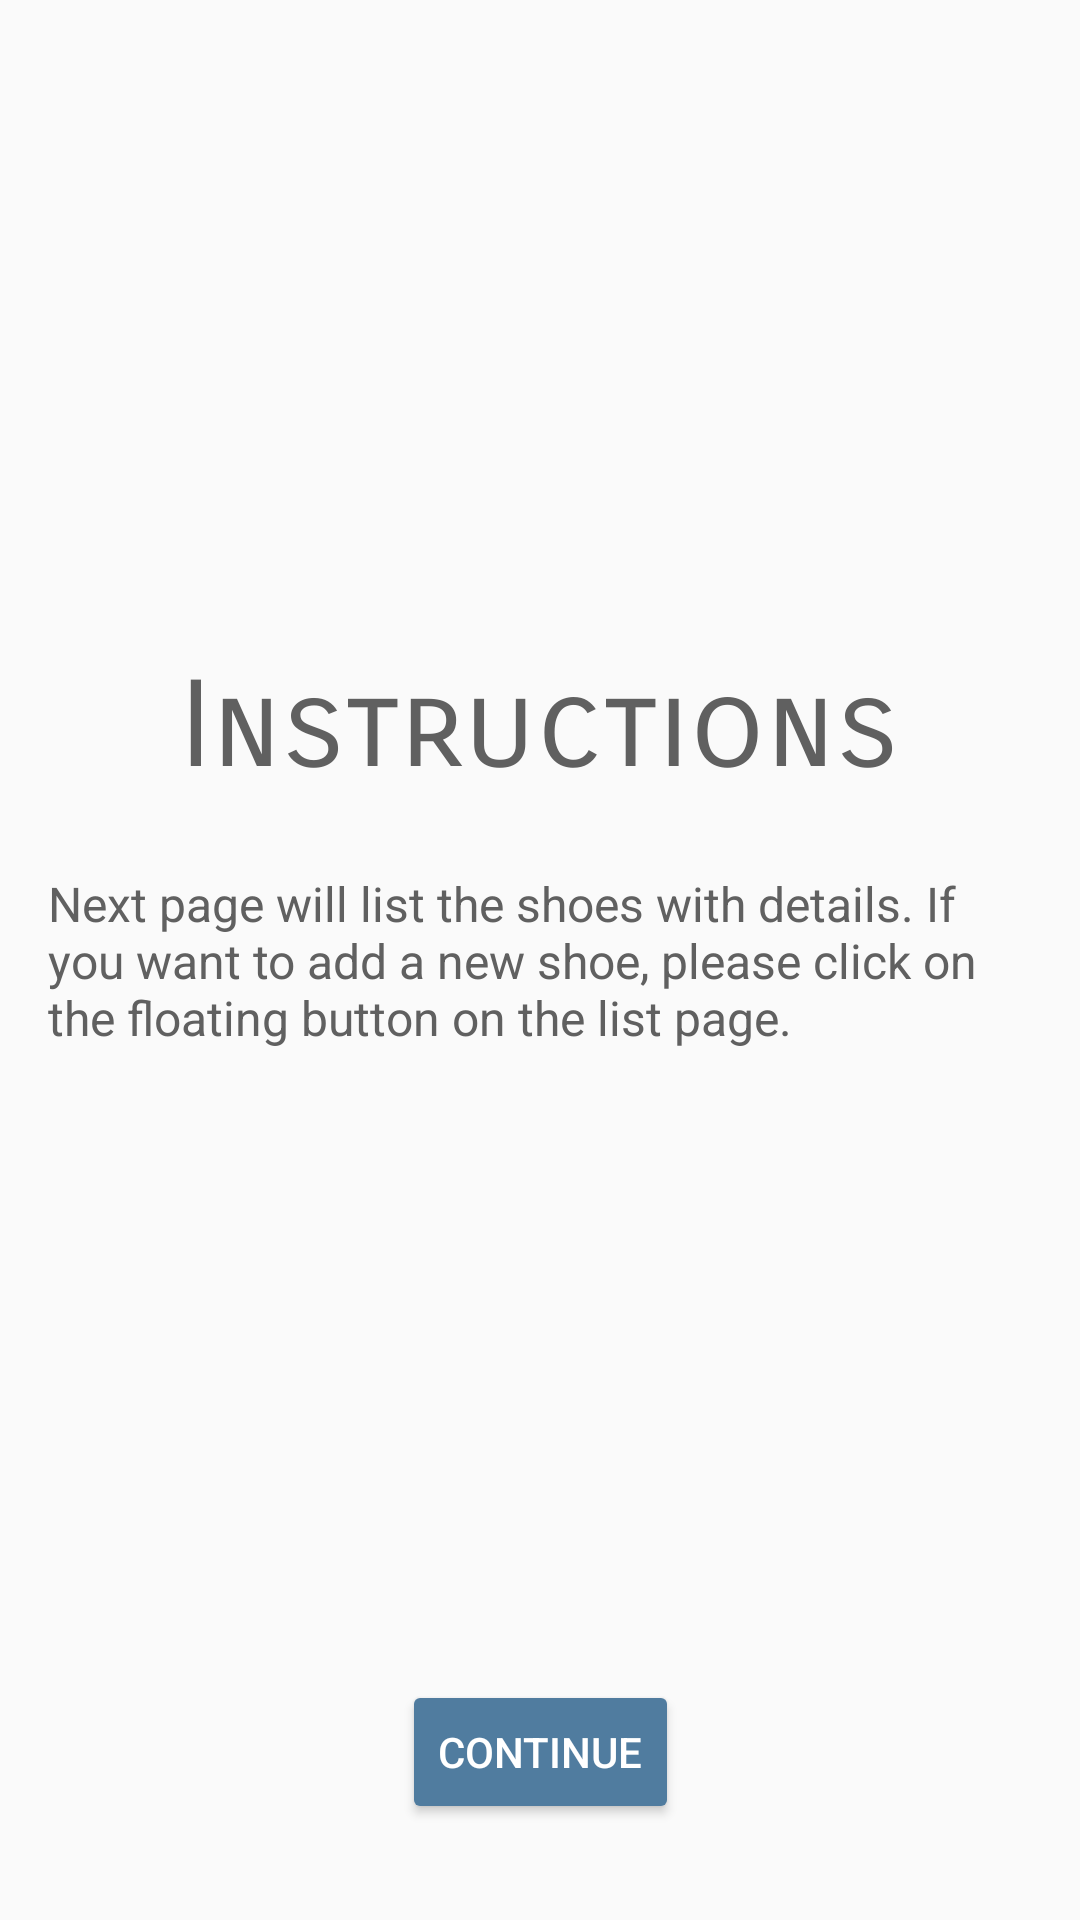

Android layout source for this screen:
<!-- AndroidManifest.xml: application theme AppTheme -->
<!-- res/layout/instructions_fragment.xml -->
<?xml version="1.0" encoding="utf-8"?>
<layout xmlns:android="http://schemas.android.com/apk/res/android"
    xmlns:app="http://schemas.android.com/apk/res-auto"
    xmlns:tools="http://schemas.android.com/tools">

    <androidx.constraintlayout.widget.ConstraintLayout
        android:id="@+id/title_layout"
        android:layout_width="match_parent"
        android:layout_height="match_parent"
        tools:context=".screens.title.TitleFragment">

        <TextView
            android:id="@+id/instruction_screen_text"
            android:layout_width="wrap_content"
            android:layout_height="wrap_content"
            android:layout_marginTop="8dp"
            android:layout_marginBottom="8dp"
            android:text="@string/instruction_screen_title"
            android:theme="@style/TitleText"
            app:layout_constraintBottom_toTopOf="@+id/instruction_description_text"
            app:layout_constraintEnd_toEndOf="parent"
            app:layout_constraintHorizontal_bias="0.5"
            app:layout_constraintStart_toStartOf="parent"
            app:layout_constraintTop_toTopOf="parent"
            app:layout_constraintVertical_chainStyle="packed" />

        <TextView
            android:id="@+id/instruction_description_text"
            android:layout_width="0dp"
            android:layout_height="wrap_content"
            android:layout_marginStart="16dp"
            android:layout_marginTop="16dp"
            android:layout_marginEnd="16dp"
            android:fontFamily="sans-serif"
            android:text="@string/instruction_screen_description"
            android:theme="@style/RegularText"
            app:layout_constraintBottom_toTopOf="@+id/instruction_button"
            app:layout_constraintEnd_toEndOf="parent"
            app:layout_constraintHorizontal_bias="0.3"
            app:layout_constraintStart_toStartOf="parent"
            app:layout_constraintTop_toBottomOf="@+id/instruction_screen_text"
            app:layout_constraintVertical_chainStyle="packed" />

        <Button
            android:id="@+id/instruction_button"
            android:layout_width="wrap_content"
            android:layout_height="wrap_content"
            android:layout_marginBottom="32dp"
            android:text="@string/instruction_button"
            android:theme="@style/BlueGreyButton"
            app:layout_constraintBottom_toBottomOf="parent"
            app:layout_constraintEnd_toEndOf="parent"
            app:layout_constraintStart_toStartOf="parent" />

    </androidx.constraintlayout.widget.ConstraintLayout>
</layout>
<!-- resources referenced by this layout -->
<resources>
  <string name="instruction_button">Continue</string>
  <string name="instruction_screen_description">Next page will list the shoes with details.
          If you want to add a new shoe, please click on the floating button on the list page.</string>
  <string name="instruction_screen_title">Instructions</string>
  <style name="BlueGreyButton" parent="Widget.AppCompat.Button.Colored">
          <item name="colorButtonNormal">@color/ok_bluegrey_color</item>
          <item name="android:textColor">@color/white_text_color</item>
          <item name="colorControlHighlight">@color/skip_blue_color</item>
      </style>
  <style name="RegularText" parent="Widget.AppCompat.TextView">
          <item name="android:textSize">16sp</item>
          <item name="android:textColor">@color/grey_button_color</item>
          <item name="android:fontFamily">sans-serif</item>
          <item name="android:textStyle">normal</item>
      </style>
  <style name="TitleText" parent="Widget.AppCompat.TextView">
          <item name="android:textSize">40sp</item>
          <item name="android:textColor">@color/grey_button_color</item>
          <item name="android:fontFamily">sans-serif-smallcaps</item>
          <item name="android:textStyle">normal</item>
      </style>
  <style name="AppTheme" parent="Theme.AppCompat.Light.DarkActionBar">
          
          <item name="colorPrimary">@color/colorPrimary</item>
          <item name="colorPrimaryDark">@color/colorPrimaryDark</item>
          <item name="colorAccent">@color/colorAccent</item>
      </style>
  <color name="ok_bluegrey_color">#507C9F</color>
  <color name="white_text_color">#ffffff</color>
  <color name="skip_blue_color">#3F51B5</color>
  <color name="grey_button_color">#606060</color>
  <color name="colorPrimary">#008577</color>
  <color name="colorPrimaryDark">#00574B</color>
  <color name="colorAccent">#938489</color>
</resources>
